Photos from the image-classification dataset "bali-3" in the GitHub repository realtechsupport/c-plus-r. Its 3 classes are: aroid, cacao, passiflora.

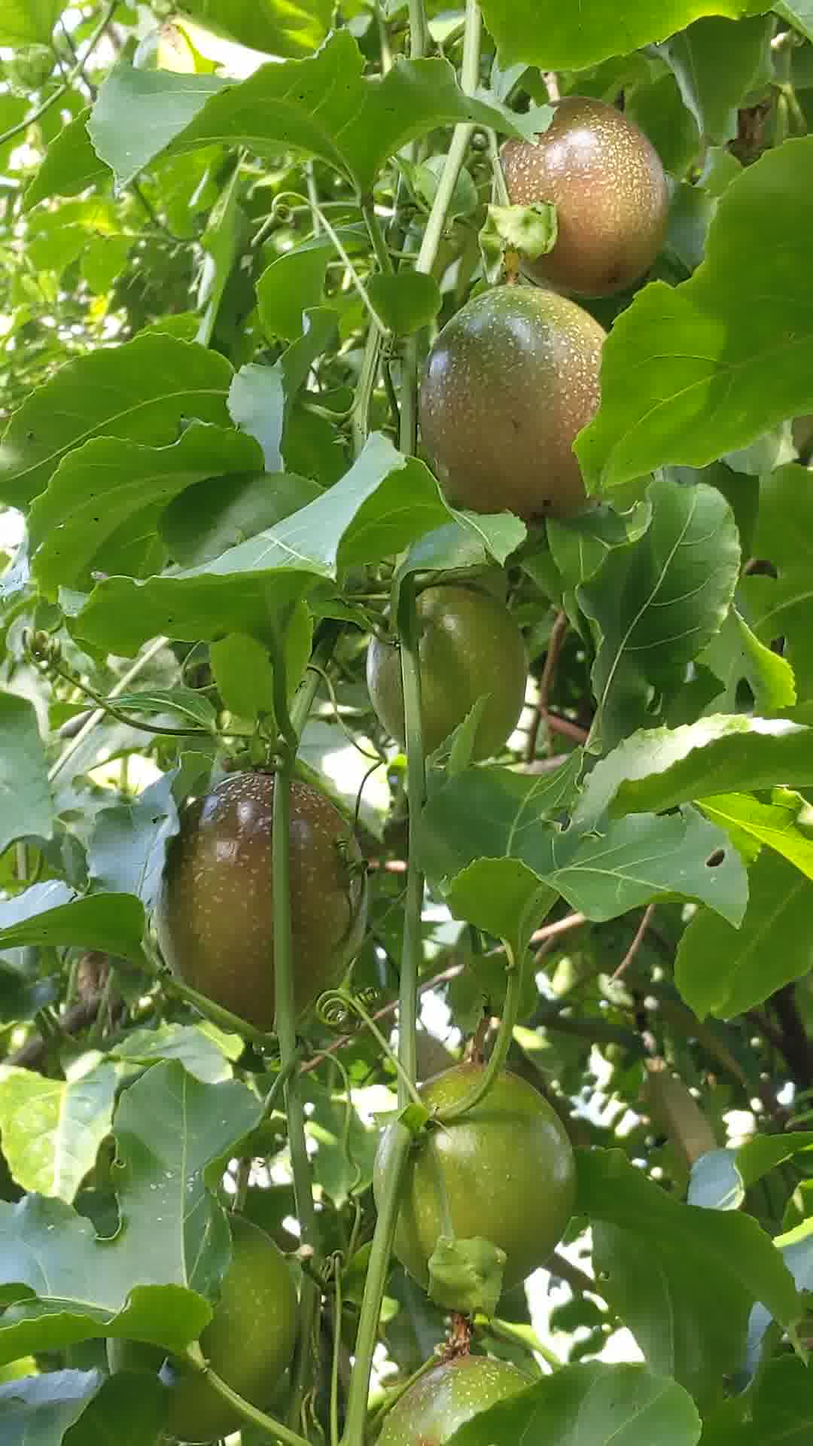
Label: passiflora

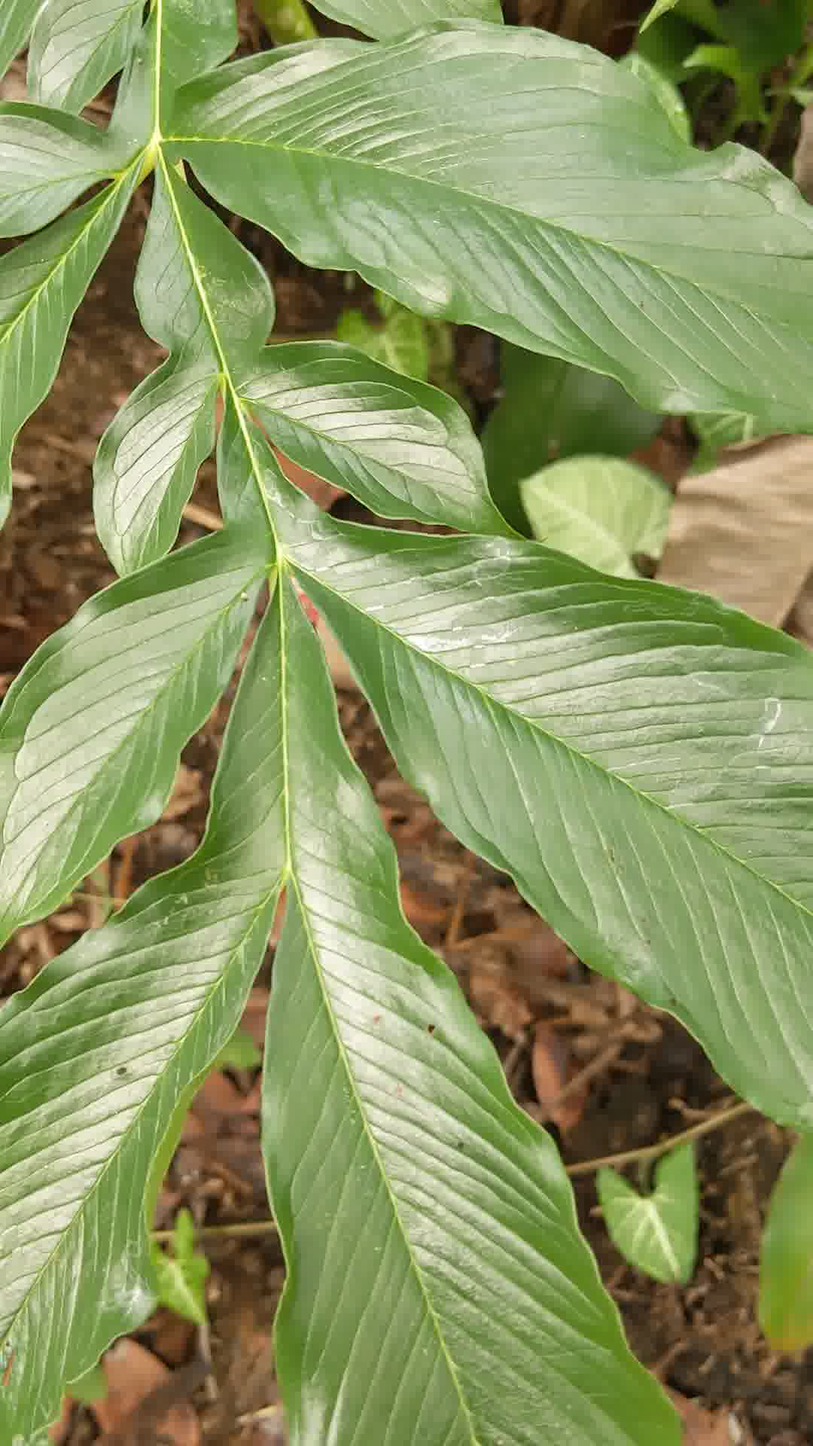
Label: aroid

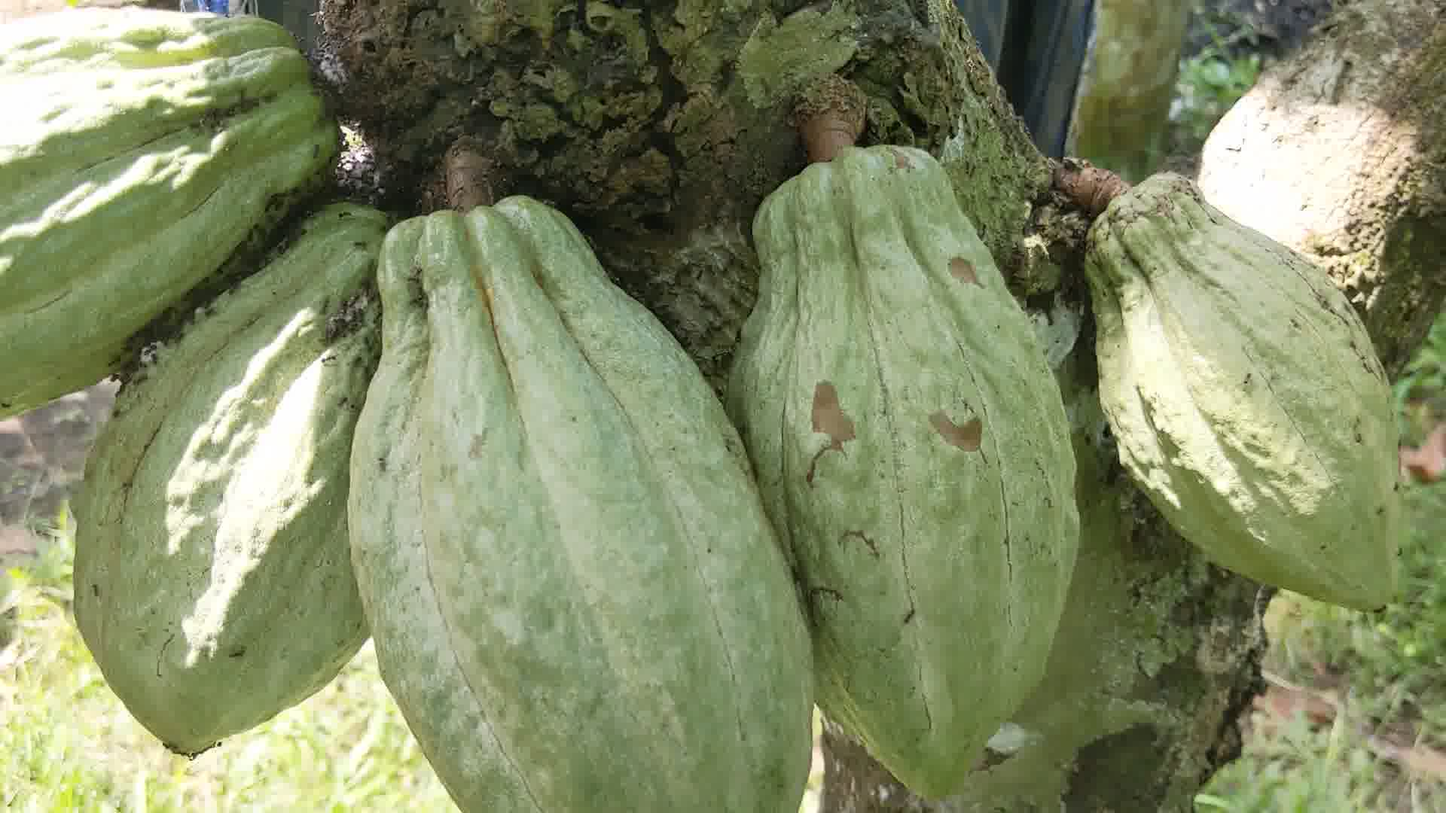
Label: cacao

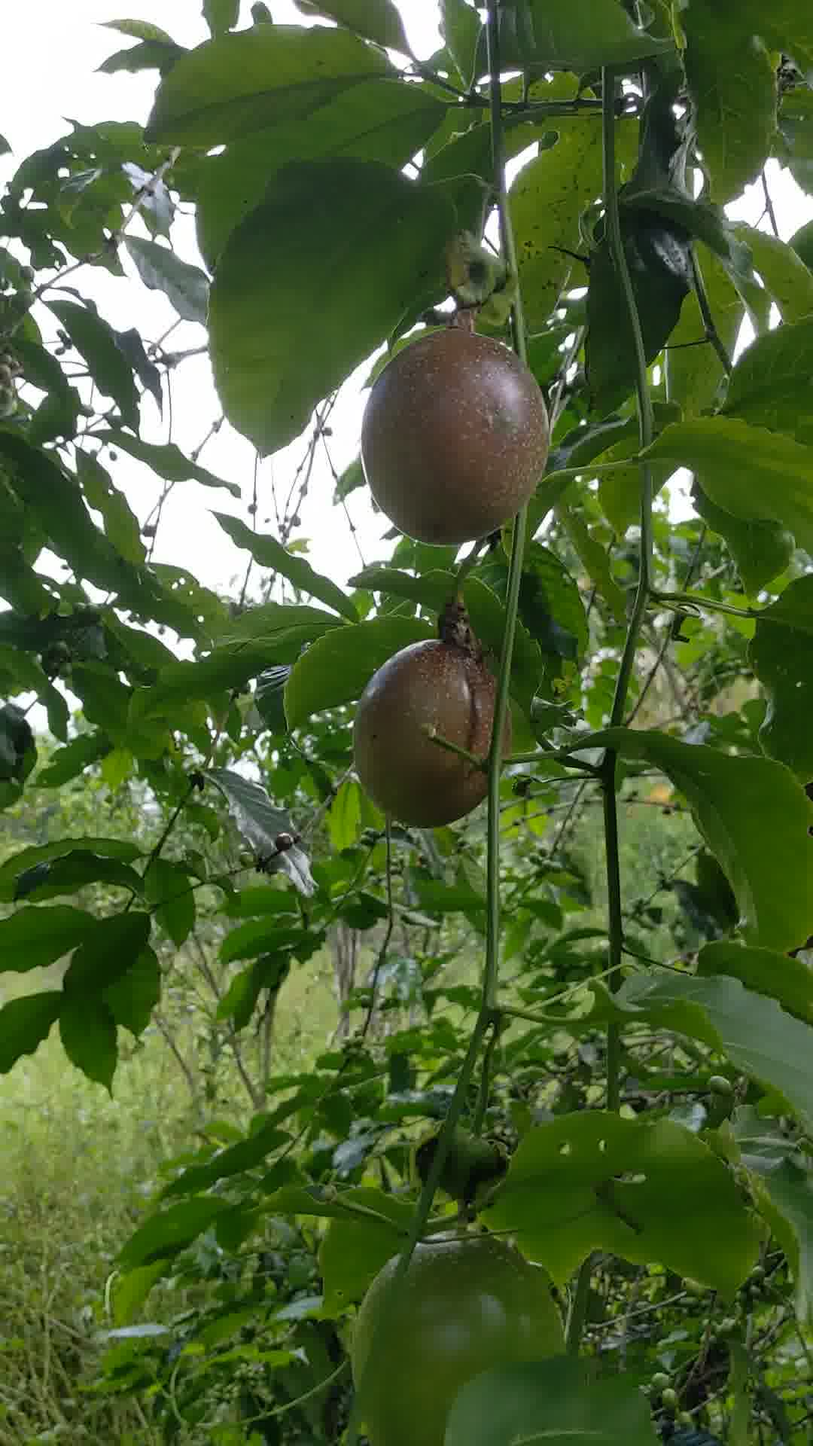
Label: passiflora

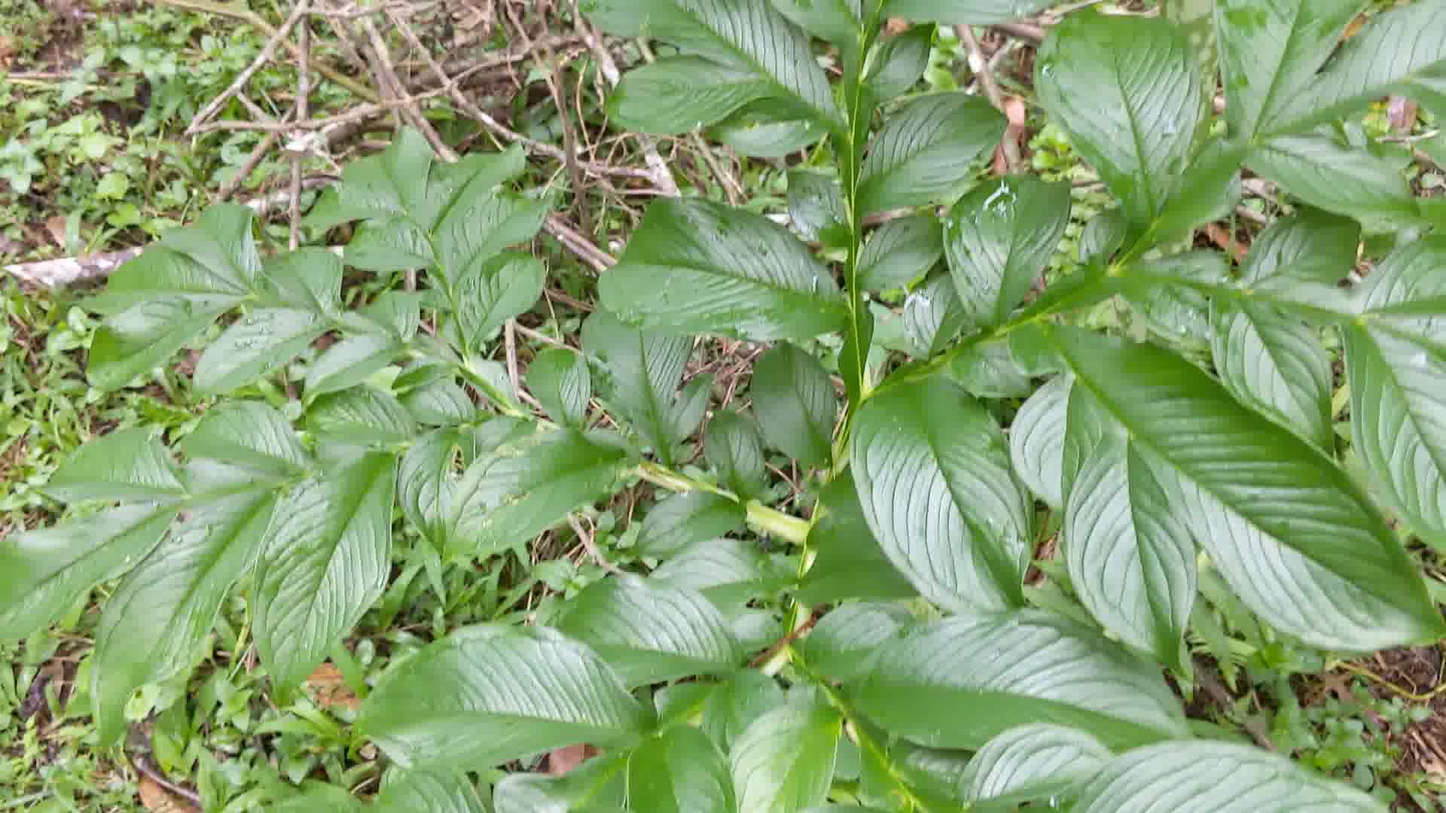
Label: aroid

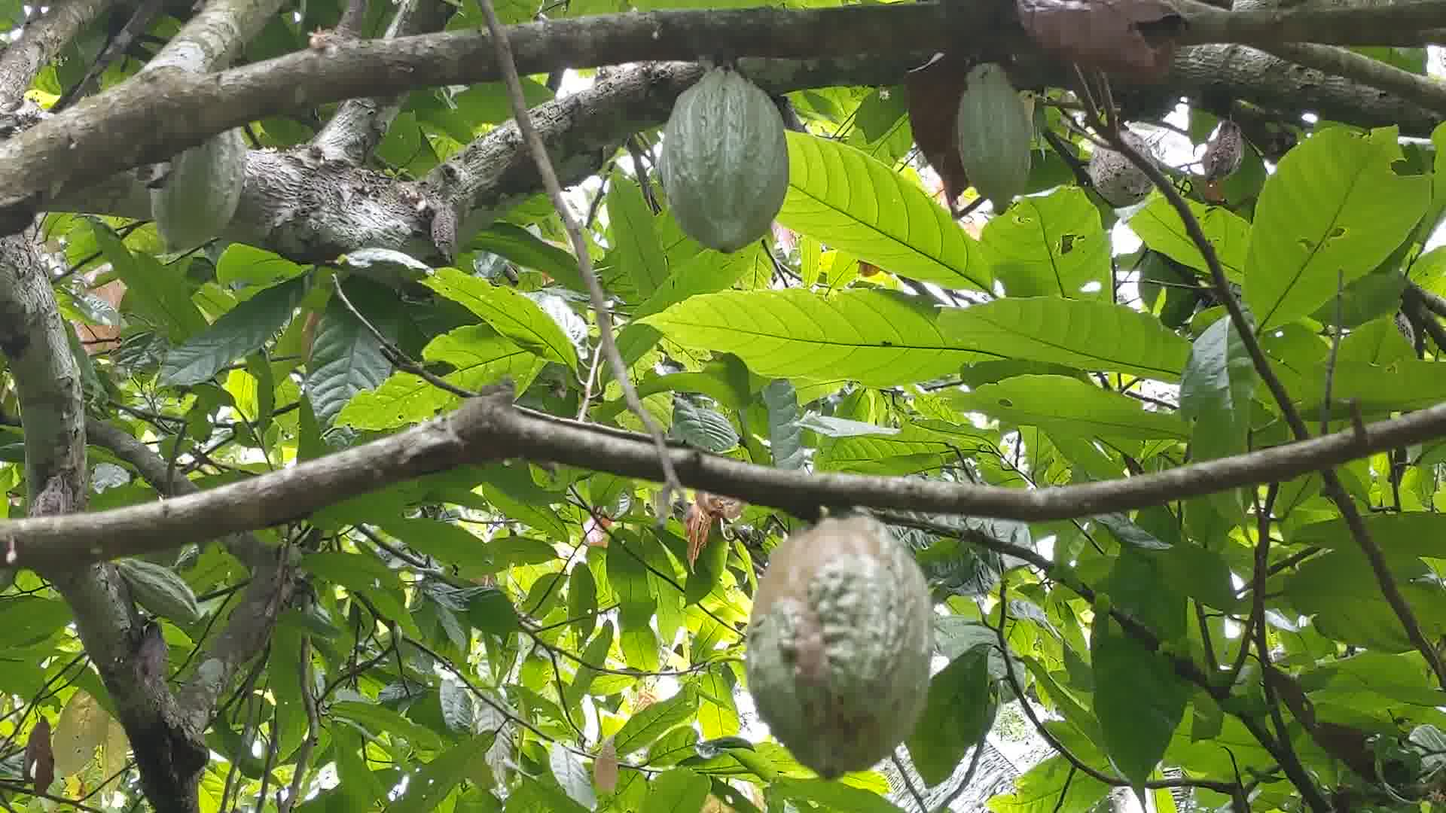
Label: cacao
